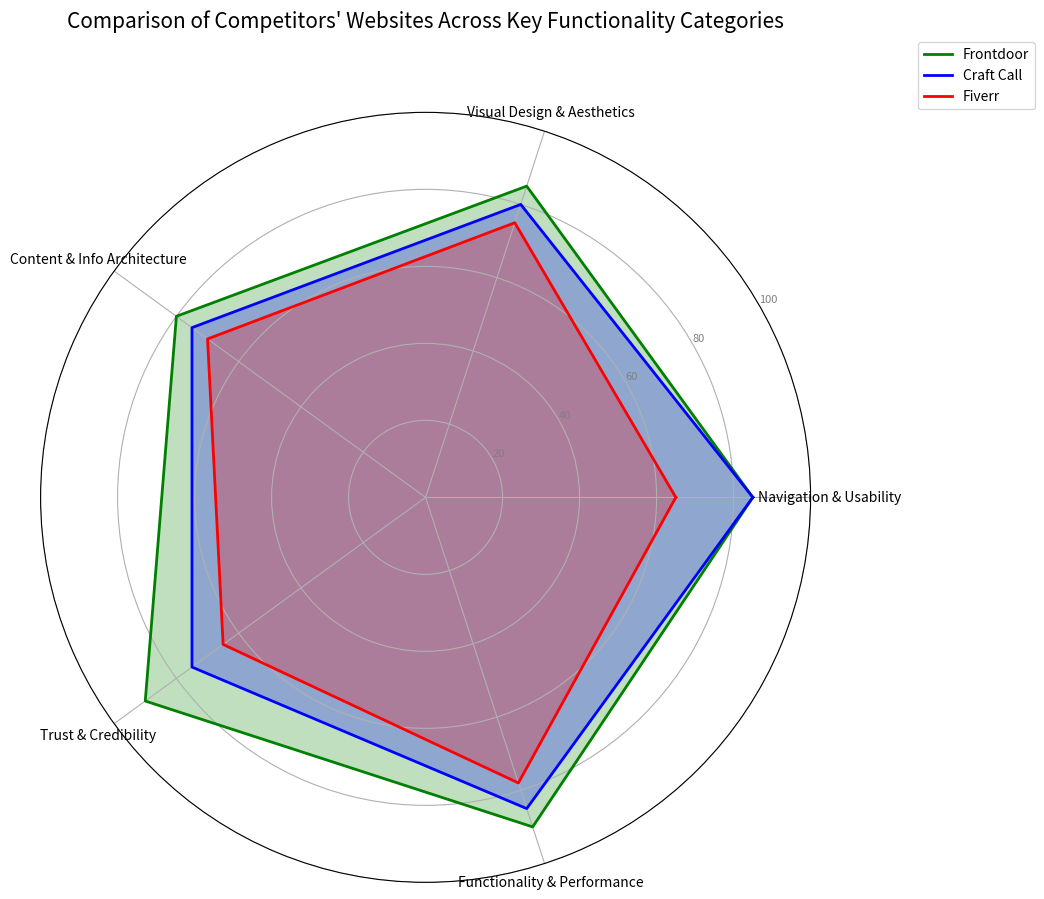

The matplotlib source for this figure:
import matplotlib.pyplot as plt
import numpy as np

# Define the five categories
categories = [
    "Navigation & Usability",
    "Visual Design & Aesthetics",
    "Content & Info Architecture",
    "Trust & Credibility",
    "Functionality & Performance"
]

# Numerical scores for each website (out of 100)
frontdoor_scores = [85, 85, 80, 90, 90]
craftcall_scores = [85, 80, 75, 75, 85]
fiverr_scores    = [65, 75, 70, 65, 78]

# Number of variables
N = len(categories)

# Compute angles for each category on the radar chart
angles = np.linspace(0, 2 * np.pi, N, endpoint=False).tolist()
angles += angles[:1]  # complete the loop

# Append the first score to the end of each list to close the radar chart loop
frontdoor_scores += frontdoor_scores[:1]
craftcall_scores += craftcall_scores[:1]
fiverr_scores += fiverr_scores[:1]

# Create the radar chart
plt.figure(figsize=(10, 10))
ax = plt.subplot(111, polar=True)

# Draw one axis per variable with the category labels
plt.xticks(angles[:-1], categories, fontsize=10)

# Set y-ticks (score ranges)
ax.set_rlabel_position(30)
plt.yticks([20, 40, 60, 80, 100], ["20", "40", "60", "80", "100"], color="grey", size=8)
plt.ylim(0, 100)

# Plot and fill the area for Frontdoor
ax.plot(angles, frontdoor_scores, linewidth=2, linestyle='solid', label="Frontdoor", color='green')
ax.fill(angles, frontdoor_scores, color='green', alpha=0.25)

# Plot and fill the area for Craft Call
ax.plot(angles, craftcall_scores, linewidth=2, linestyle='solid', label="Craft Call", color='blue')
ax.fill(angles, craftcall_scores, color='blue', alpha=0.25)

# Plot and fill the area for Fiverr
ax.plot(angles, fiverr_scores, linewidth=2, linestyle='solid', label="Fiverr", color='red')
ax.fill(angles, fiverr_scores, color='red', alpha=0.25)

plt.title("Comparison of Competitors' Websites Across Key Functionality Categories", size=15, y=1.1)
plt.legend(loc='upper right', bbox_to_anchor=(1.3, 1.1))
plt.show()
